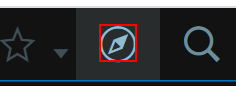
Task: Customer: Rocket Industrial
Process: EDI PO Entry For Greenheck
Workflow: SageX3_Login

Step 1 [try]: find the text 'compass' in window '{$title} (Rocket Automation*' (chrome.exe)

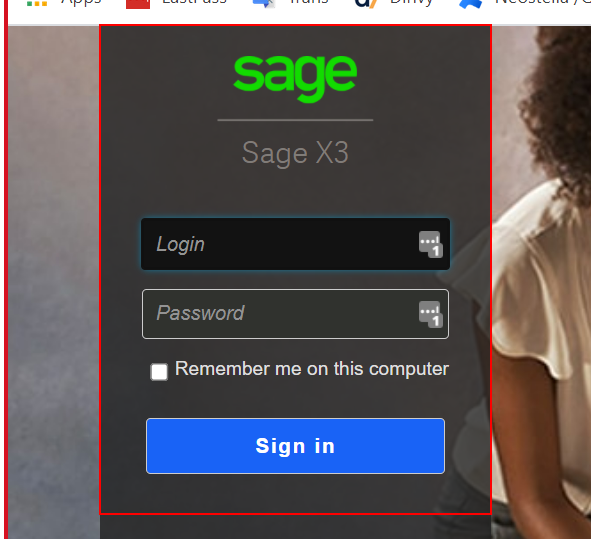
Step 2 [else]: find the element
